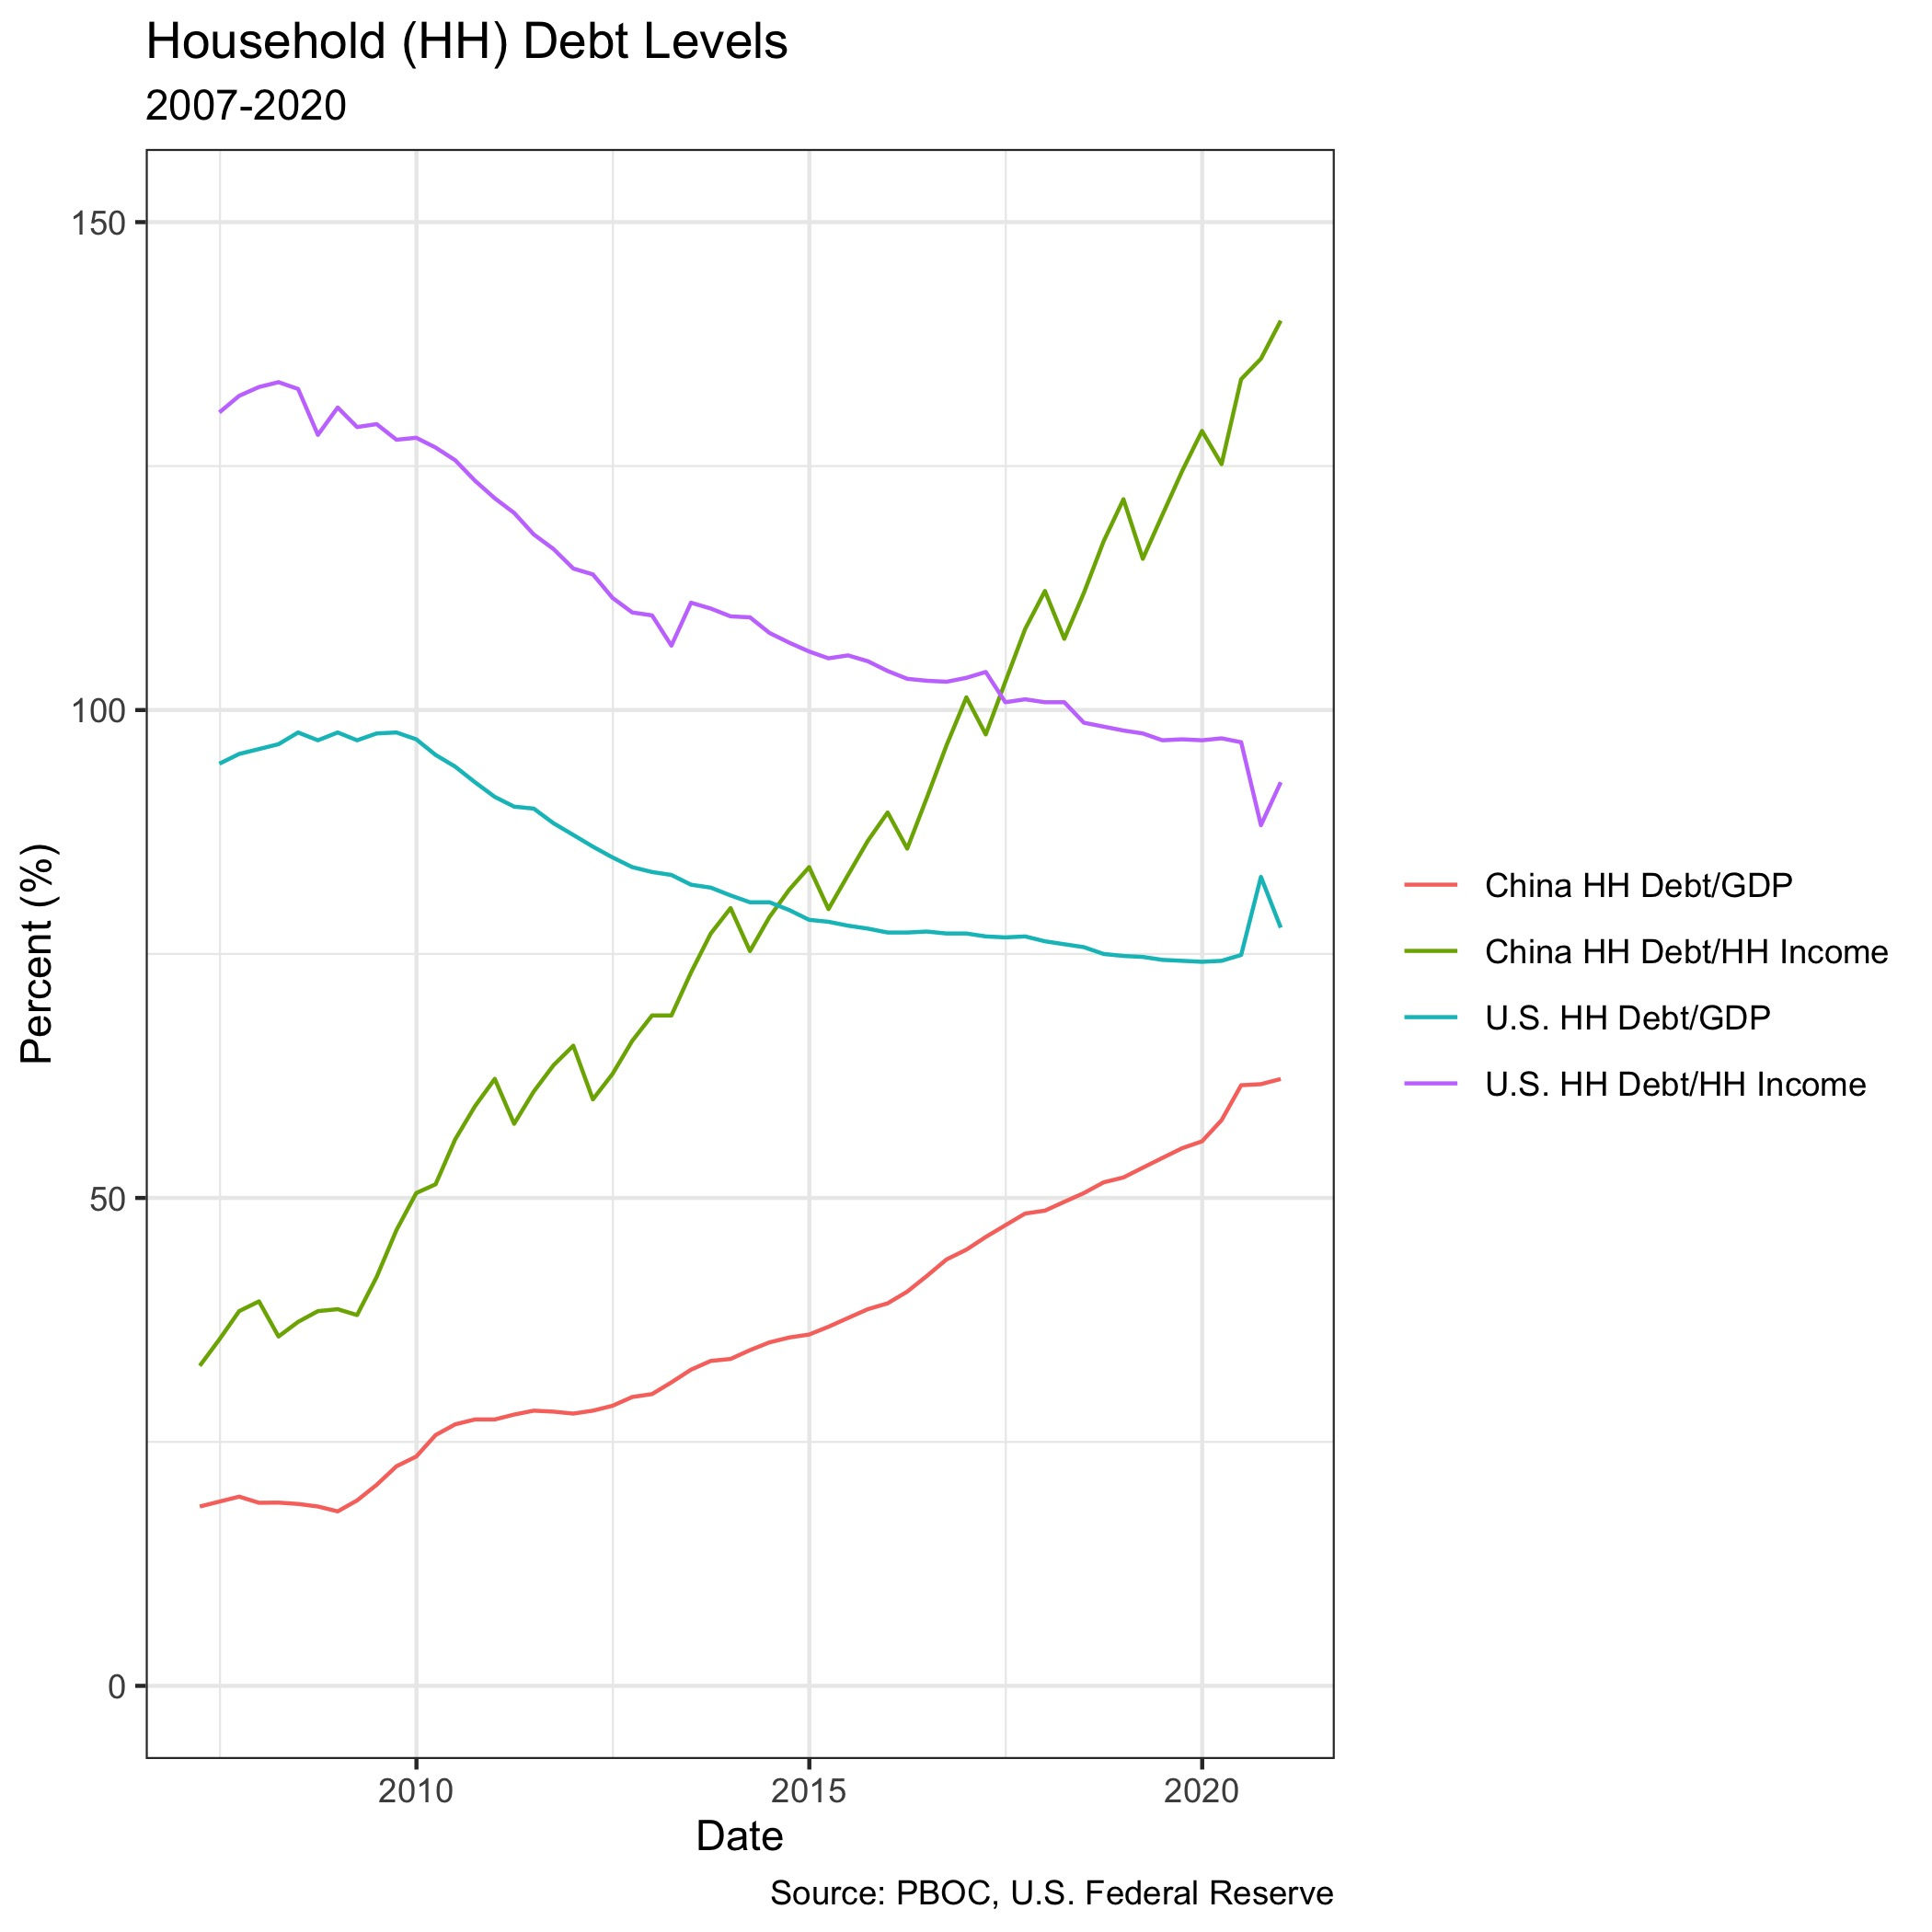

Values plotted in this chart, from the file beside it:
date, china_debt_to_income, china_debt_to_gdp, us_debt_to_gdp, us_debt_to_income
12/31/20, 139.9, 62.19, 77.7, 92.6
9/30/20, 136, 61.66, 82.9, 88.2
6/30/20, 133.9, 61.55, 74.9, 96.7
3/31/20, 125.2, 57.97, 74.3, 97.1
12/31/19, 128.6, 55.8, 74.2, 96.9
9/30/19, 124.5, 55.1, 74.3, 97.0
6/30/19, 120, 54.1, 74.4, 96.9
3/31/19, 115.5, 53.1, 74.7, 97.6
12/31/18, 121.6, 52.1, 74.8, 97.9
9/30/18, 117.3, 51.6, 75, 98.3
6/30/18, 112, 50.5, 75.7, 98.7
3/31/18, 107.3, 49.6, 76, 100.8
12/31/17, 112.2, 48.7, 76.3, 100.8
9/30/17, 108.3, 48.4, 76.8, 101.1
6/30/17, 102.9, 47.2, 76.7, 100.8
3/31/17, 97.5, 46, 76.8, 103.9
12/31/16, 101.3, 44.7, 77.1, 103.3
9/30/16, 96.4, 43.7, 77.1, 102.9
6/30/16, 91, 42, 77.3, 103.0
3/31/16, 85.8, 40.4, 77.2, 103.2
12/31/15, 89.5, 39.2, 77.2, 104.0
9/30/15, 86.6, 38.6, 77.6, 105.0
6/30/15, 83.1, 37.7, 77.9, 105.6
3/31/15, 79.6, 36.8, 78.3, 105.3
12/31/14, 83.9, 36, 78.5, 106.0
9/30/14, 81.6, 35.7, 79.5, 106.9
6/30/14, 78.8, 35.2, 80.3, 107.9
3/31/14, 75.3, 34.4, 80.3, 109.5
12/31/13, 79.7, 33.5, 81, 109.6
9/30/13, 77.1, 33.3, 81.8, 110.4
6/30/13, 73.1, 32.4, 82.1, 111.0
3/31/13, 68.7, 31.1, 83.1, 106.6
12/31/12, 68.7, 29.9, 83.4, 109.7
9/30/12, 66.1, 29.6, 83.9, 110.0
6/30/12, 62.7, 28.7, 84.9, 111.5
3/31/12, 60.1, 28.2, 86, 113.9
12/31/11, 65.6, 27.9, 87.2, 114.5
9/30/11, 63.6, 28.1, 88.4, 116.5
6/30/11, 60.9, 28.2, 89.9, 118.0
3/31/11, 57.6, 27.8, 90.1, 120.2
12/31/10, 62.2, 27.3, 91.1, 121.7
9/30/10, 59.4, 27.3, 92.6, 123.5
6/30/10, 56, 26.8, 94.2, 125.6
3/31/10, 51.4, 25.7, 95.4, 126.9
12/31/09, 50.5, 23.5, 97, 127.9
9/30/09, 46.7, 22.5, 97.7, 127.7
6/30/09, 41.9, 20.6, 97.6, 129.3
3/31/09, 38, 19, 96.9, 129.0
12/31/08, 38.6, 17.88, 97.7, 131.0
9/30/08, 38.4, 18.38, 96.9, 128.2
6/30/08, 37.3, 18.64, 97.7, 132.9
3/31/08, 35.8, 18.78, 96.5, 133.6
12/31/07, 39.4, 18.76, 96, 133.1
9/30/07, 38.4, 19.39, 95.5, 132.2
6/30/07, 35.5, 18.88, 94.5, 130.5
3/31/07, 32.8, 18.38, , 
